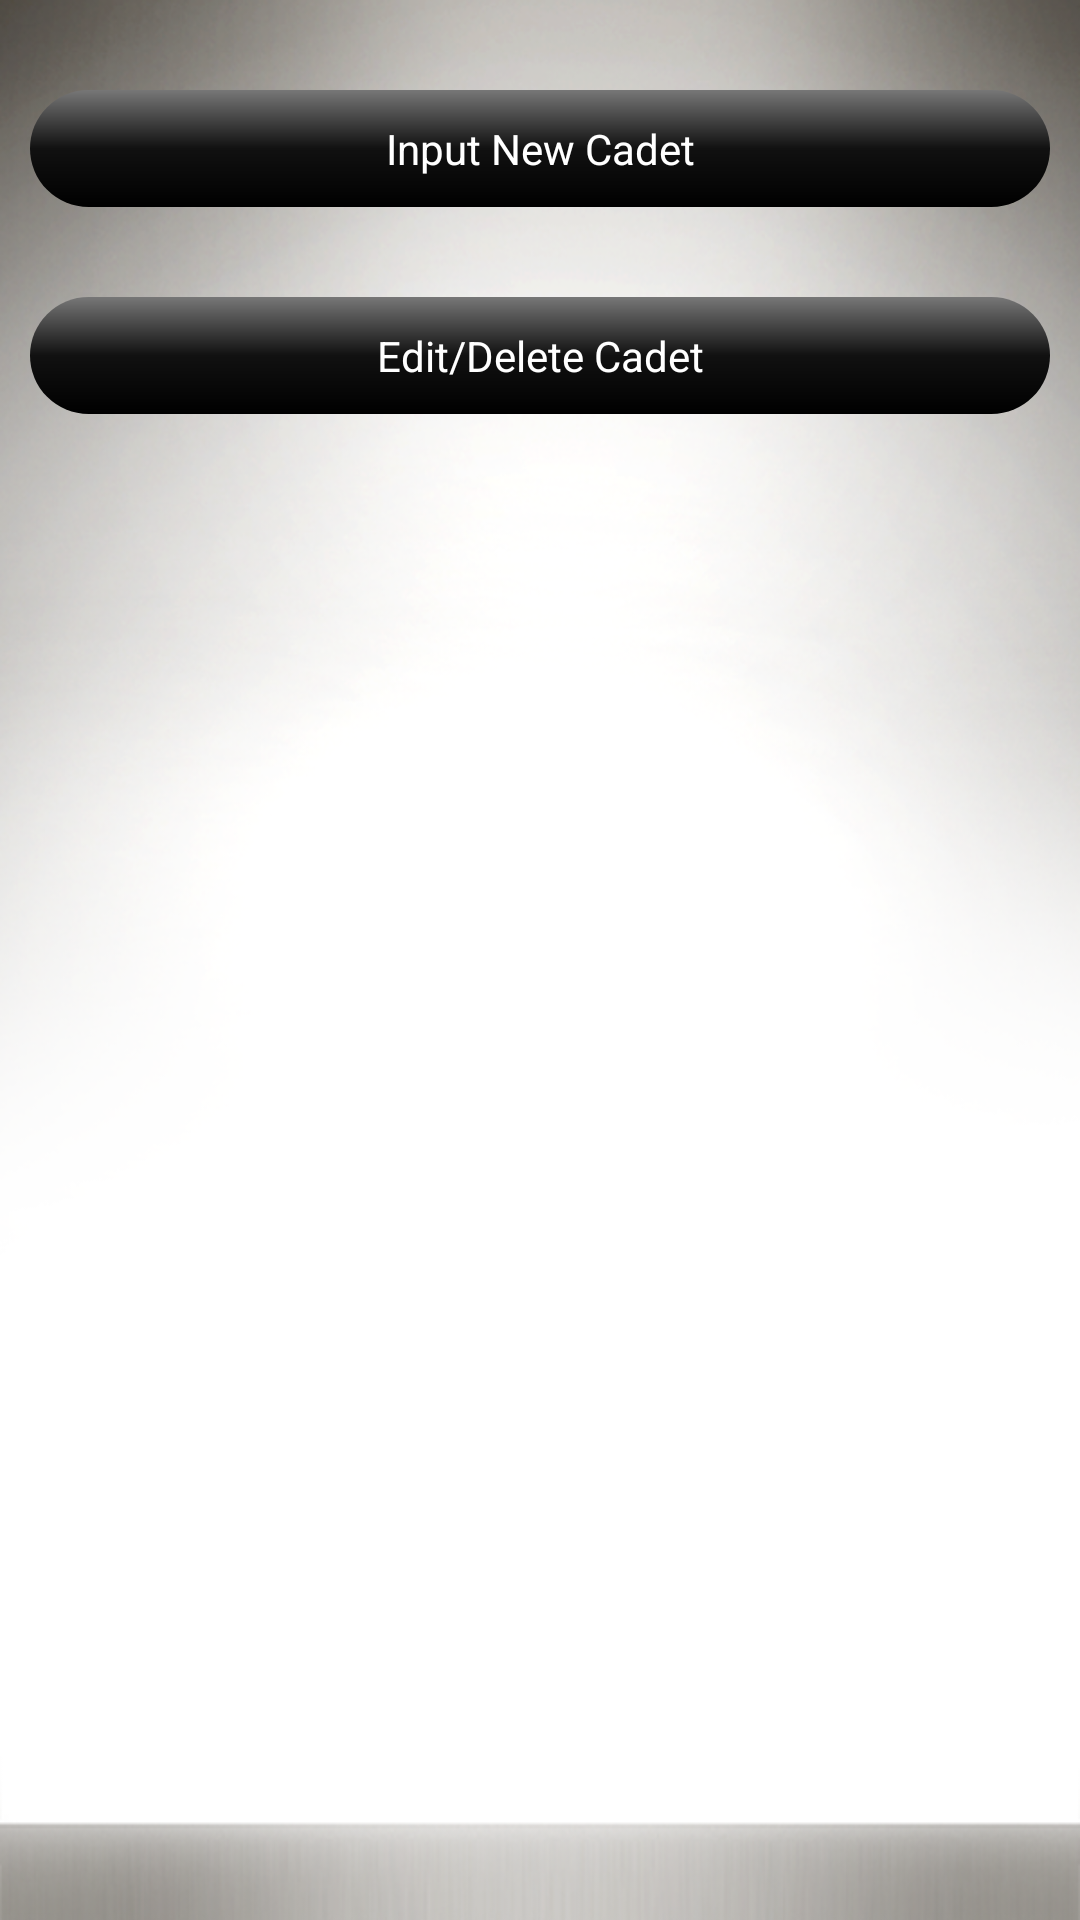

Android layout source for this screen:
<!-- AndroidManifest.xml: application theme AppTheme -->
<!-- res/layout/activity_input_edit_cadet.xml -->
<?xml version="1.0" encoding="utf-8"?>
<LinearLayout xmlns:android="http://schemas.android.com/apk/res/android"
    android:layout_width="match_parent"
    android:layout_height="match_parent"
    android:orientation="vertical" >

    <Button
        android:id="@+id/button_inputNewCadet"
        android:layout_width="match_parent"
        android:layout_height="wrap_content"
        android:layout_alignParentTop="true"
        android:layout_marginLeft="@dimen/btn_margin_horizontal"
        android:layout_marginRight="@dimen/btn_margin_horizontal"
        android:layout_marginTop="@dimen/btn_margin_vertical"
        android:paddingTop="@dimen/activity_padding_vertical"
        android:paddingBottom="@dimen/activity_padding_vertical"
        android:background="@drawable/gradient"
        android:onClick="onButtonClick"
        android:text="Input New Cadet"
        android:textColor="#FFFFFFFF" />

    <Button
        android:id="@+id/button_editDeleteCadet"
        android:layout_width="match_parent"
        android:layout_height="wrap_content"
        android:layout_below="@id/button_inputNewCadet"
        android:layout_marginLeft="@dimen/btn_margin_horizontal"
        android:layout_marginRight="@dimen/btn_margin_horizontal"
        android:layout_marginTop="@dimen/btn_margin_vertical"
        android:paddingTop="@dimen/activity_padding_vertical"
        android:paddingBottom="@dimen/activity_padding_vertical"
        android:background="@drawable/gradient"
        android:onClick="onButtonClick"
        android:text="Edit/Delete Cadet"
        android:textColor="#FFFFFFFF" />

</LinearLayout>
<!-- resources referenced by this layout -->
<resources>
  <dimen name="activity_padding_vertical">10dp</dimen>
  <dimen name="btn_margin_horizontal">10dp</dimen>
  <dimen name="btn_margin_vertical">30dp</dimen>
  <!-- drawable gradient (drawable) -->
  <?xml version="1.0" encoding="utf-8"?>
  <shape xmlns:android="http://schemas.android.com/apk/res/android"
  android:shape="rectangle">
      
     <gradient
        android:startColor="#777777"
        android:centerColor="#111111"
        android:endColor="#000000"
        android:angle="270" />
     <corners
          android:bottomRightRadius="20dp"
          android:bottomLeftRadius="20dp"
          android:topLeftRadius="20dp"
          android:topRightRadius="20dp"/>
  </shape>
  <style name="AppTheme" parent="AppBaseTheme">
          <item name="android:windowBackground">@drawable/splash</item>
          
      </style>
  <style name="AppBaseTheme" parent="android:Theme.Light">
          
      </style>
  <!-- drawable splash: png bitmap (drawable, 273160 bytes) -->
</resources>
